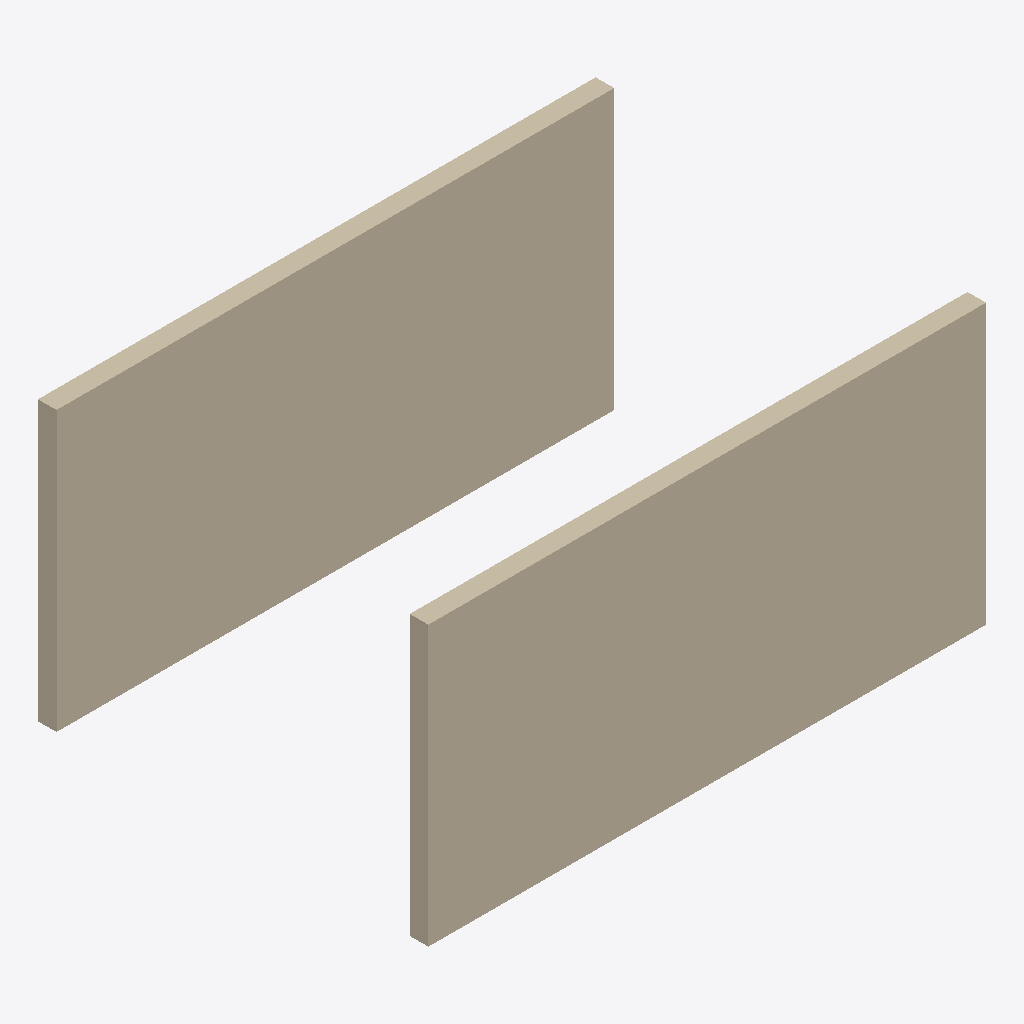
Isometric view of an IFC building model (IFC-SPF (STEP), schema IFC2X3, length unit millimetre), seen from the south-west, elements coloured by IFC class: 2 walls (beige).
Extent 6.0 m × 4.2 m × 3.0 m (x, y, z). Storeys (1): Ground floor at 0.00 m. Elements (2): 2 IfcWallStandardCase.

HEADER;
FILE_DESCRIPTION(('ViewDefinition [ReferenceView]'),'2;1');
FILE_NAME('ifc2x3-basic.ifc','2026-09-19T00:00:00',('ifc-lens'),('ifc-lens'),'ifc-lens builder','ifc-lens','');
FILE_SCHEMA(('IFC2X3'));
ENDSEC;
DATA;
#15=IFCPROJECT('000000000000000000001N',#5,'Test project',$,$,$,$,(#13),#10);
#18=IFCSITE('000000000000000000001O',#5,'Site',$,$,#17,$,$,.ELEMENT.,$,$,$,$,$);
#21=IFCBUILDING('000000000000000000001P',#5,'Building',$,$,#20,$,$,.ELEMENT.,$,$,$);
#24=IFCBUILDINGSTOREY('000000000000000000001Q',#5,'Ground floor',$,$,#23,$,$,.ELEMENT.,0.0);
#48=IFCWALLSTANDARDCASE('000000000000000000001V',#5,'Wall B',$,$,#41,#47,$);
#38=IFCWALLSTANDARDCASE('000000000000000000001U',#5,'Wall A',$,$,#29,#37,$);
ENDSEC;
